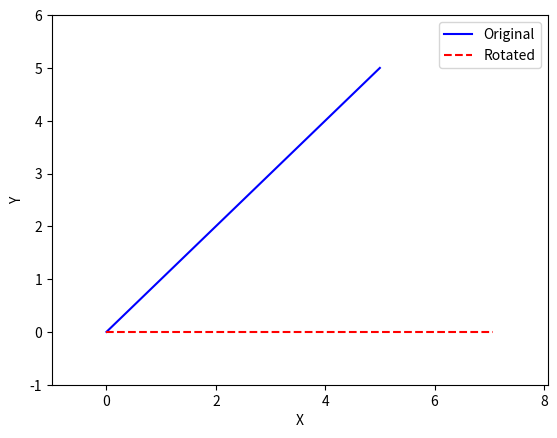

Generate this figure with matplotlib:
#Transformation Tasks
import matplotlib.pyplot as plt
import math

# Original line vertices
x = [0, 5]
y = [0, 5]

# Rotation angle in degrees
angle = -45

# Convert angle to radians
angle_rad = math.radians(angle)

# Perform rotation
rotated_x = [vertex * math.cos(angle_rad) - y[i] * math.sin(angle_rad) for i, vertex in enumerate(x)]
rotated_y = [vertex * math.sin(angle_rad) + y[i] * math.cos(angle_rad) for i, vertex in enumerate(x)]

# Plotting the original line
plt.plot(x, y, 'b-', label='Original')

# Plotting the rotated line
plt.plot(rotated_x, rotated_y, 'r--', label='Rotated')

# Set axis limits
plt.xlim(min(x + rotated_x) - 1, max(x + rotated_x) + 1)
plt.ylim(min(y + rotated_y) - 1, max(y + rotated_y) + 1)

# Add legend and labels
plt.legend()
plt.xlabel('X')
plt.ylabel('Y')

# Display the plot
plt.show()